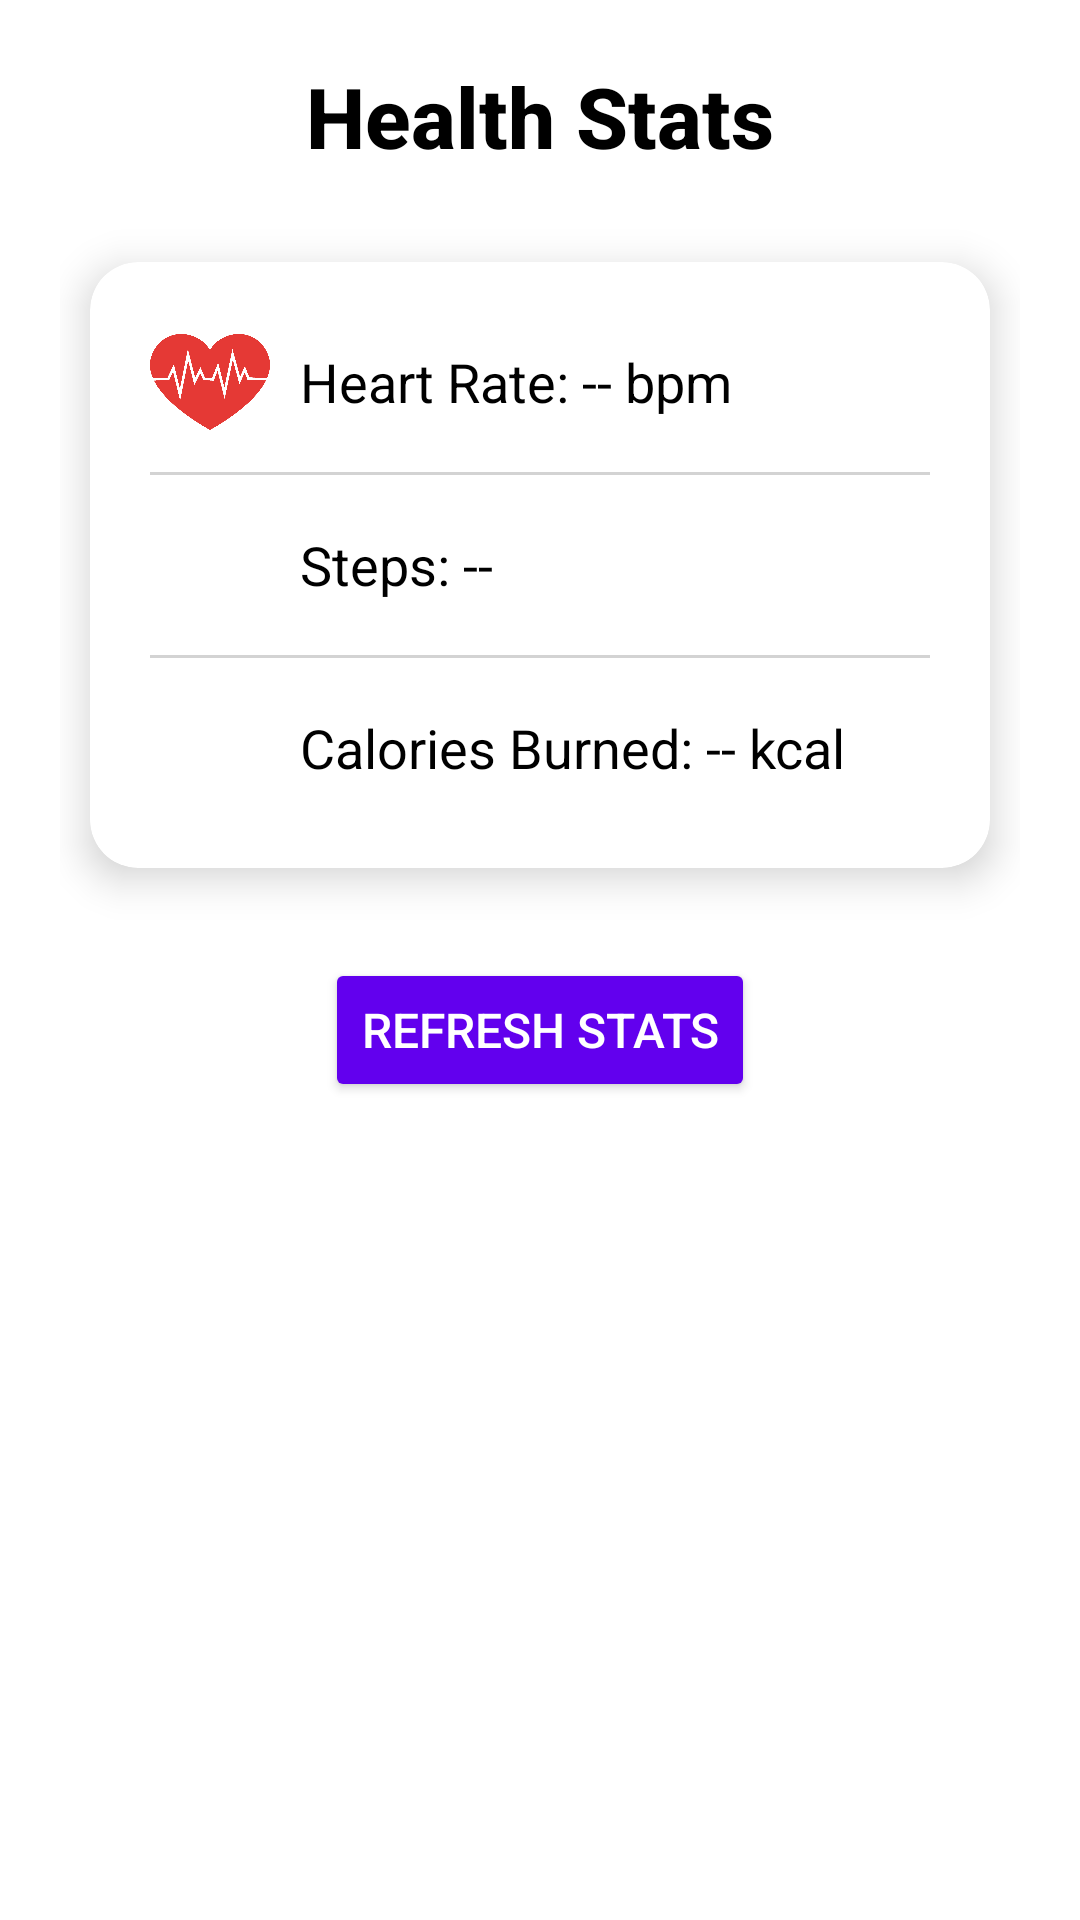

This screen was rendered from an Android layout file. Write that file and the resources it references.
<!-- AndroidManifest.xml: application theme Theme.Pulseguard -->
<!-- res/layout/fragment_stats.xml -->
<?xml version="1.0" encoding="utf-8"?>
<LinearLayout xmlns:android="http://schemas.android.com/apk/res/android"
    xmlns:app="http://schemas.android.com/apk/res-auto"
    android:layout_width="match_parent"
    android:layout_height="match_parent"
    android:orientation="vertical"
    android:gravity="center_horizontal"
    android:padding="20dp"
    android:background="@color/white"> 

    
    <TextView
        android:id="@+id/tv_stats_title"
        android:layout_width="wrap_content"
        android:layout_height="wrap_content"
        android:text="Health Stats"
        android:textSize="28sp"
        android:textStyle="bold"
        android:textColor="@color/black"
        android:paddingBottom="20dp"
        android:fontFamily="sans-serif-medium"/>

    
    <androidx.cardview.widget.CardView
        android:layout_width="match_parent"
        android:layout_height="wrap_content"
        android:layout_margin="10dp"
        app:cardCornerRadius="16dp"
        app:cardElevation="8dp"
        android:background="@color/white">

        <LinearLayout
            android:layout_width="match_parent"
            android:layout_height="wrap_content"
            android:orientation="vertical"
            android:padding="20dp"
            android:gravity="center_horizontal">

            
            <LinearLayout
                android:layout_width="match_parent"
                android:layout_height="wrap_content"
                android:orientation="horizontal"
                android:gravity="center_vertical">

                <ImageView
                    android:layout_width="40dp"
                    android:layout_height="40dp"
                    android:src="@drawable/ic_heartbeat"
                    app:tint="@color/red"/> 

                <TextView
                    android:id="@+id/tv_heart_rate"
                    android:layout_width="wrap_content"
                    android:layout_height="wrap_content"
                    android:text="Heart Rate: -- bpm"
                    android:textSize="18sp"
                    android:textColor="@color/black"
                    android:layout_marginStart="10dp"/>
            </LinearLayout>

            <View
                android:layout_width="match_parent"
                android:layout_height="1dp"
                android:background="@color/light_gray"
                android:layout_marginVertical="10dp"/> 

            
            <LinearLayout
                android:layout_width="match_parent"
                android:layout_height="wrap_content"
                android:orientation="horizontal"
                android:gravity="center_vertical">

                <ImageView
                    android:layout_width="40dp"
                    android:layout_height="40dp"
                    android:src="@drawable/steps_icon"
                    app:tint="@color/blue"/> 

                <TextView
                    android:id="@+id/tv_step_count"
                    android:layout_width="wrap_content"
                    android:layout_height="wrap_content"
                    android:text="Steps: --"
                    android:textSize="18sp"
                    android:textColor="@color/black"
                    android:layout_marginStart="10dp"/>
            </LinearLayout>

            <View
                android:layout_width="match_parent"
                android:layout_height="1dp"
                android:background="@color/light_gray"
                android:layout_marginVertical="10dp"/> 

            
            <LinearLayout
                android:layout_width="match_parent"
                android:layout_height="wrap_content"
                android:orientation="horizontal"
                android:gravity="center_vertical">

                <ImageView
                    android:layout_width="40dp"
                    android:layout_height="40dp"
                    android:src="@drawable/calories_icon"
                    app:tint="@color/orange"/> 

                <TextView
                    android:id="@+id/tv_calories"
                    android:layout_width="wrap_content"
                    android:layout_height="wrap_content"
                    android:text="Calories Burned: -- kcal"
                    android:textSize="18sp"
                    android:textColor="@color/black"
                    android:layout_marginStart="10dp"/>
            </LinearLayout>

        </LinearLayout>
    </androidx.cardview.widget.CardView>

    
    <Button
        android:id="@+id/btn_refresh_stats"
        android:layout_width="wrap_content"
        android:layout_height="wrap_content"
        android:text="Refresh Stats"
        android:textSize="16sp"
        android:textColor="@color/white"
        android:backgroundTint="@color/purple_500"
        android:padding="12dp"
        android:layout_marginTop="20dp"
        android:layout_gravity="center"/>
</LinearLayout>
<!-- resources referenced by this layout -->
<resources>
  <color name="black">#FF000000</color>
  <color name="blue">#1E88E5</color>
  <color name="light_gray">#D3D3D3</color>
  <color name="orange">#FB8C00</color>
  <color name="purple_500">#FF6200EE</color>
  <color name="red">#E53935</color>
  <color name="white">#FFFFFFFF</color>
  <!-- drawable ic_heartbeat: png bitmap (drawable, 62518 bytes) -->
  <style name="Theme.Pulseguard" parent="Theme.MaterialComponents.DayNight.DarkActionBar">
          
          <item name="colorPrimary">@color/purple_500</item>
          <item name="colorPrimaryVariant">@color/purple_700</item>
          <item name="colorOnPrimary">@color/white</item>
          
          <item name="colorSecondary">@color/teal_200</item>
          <item name="colorSecondaryVariant">@color/teal_700</item>
          <item name="colorOnSecondary">@color/black</item>
          
          <item name="android:statusBarColor">?attr/colorPrimaryVariant</item>
          
      </style>
  <color name="purple_700">#FF3700B3</color>
  <color name="teal_200">#FF03DAC5</color>
  <color name="teal_700">#FF018786</color>
</resources>
